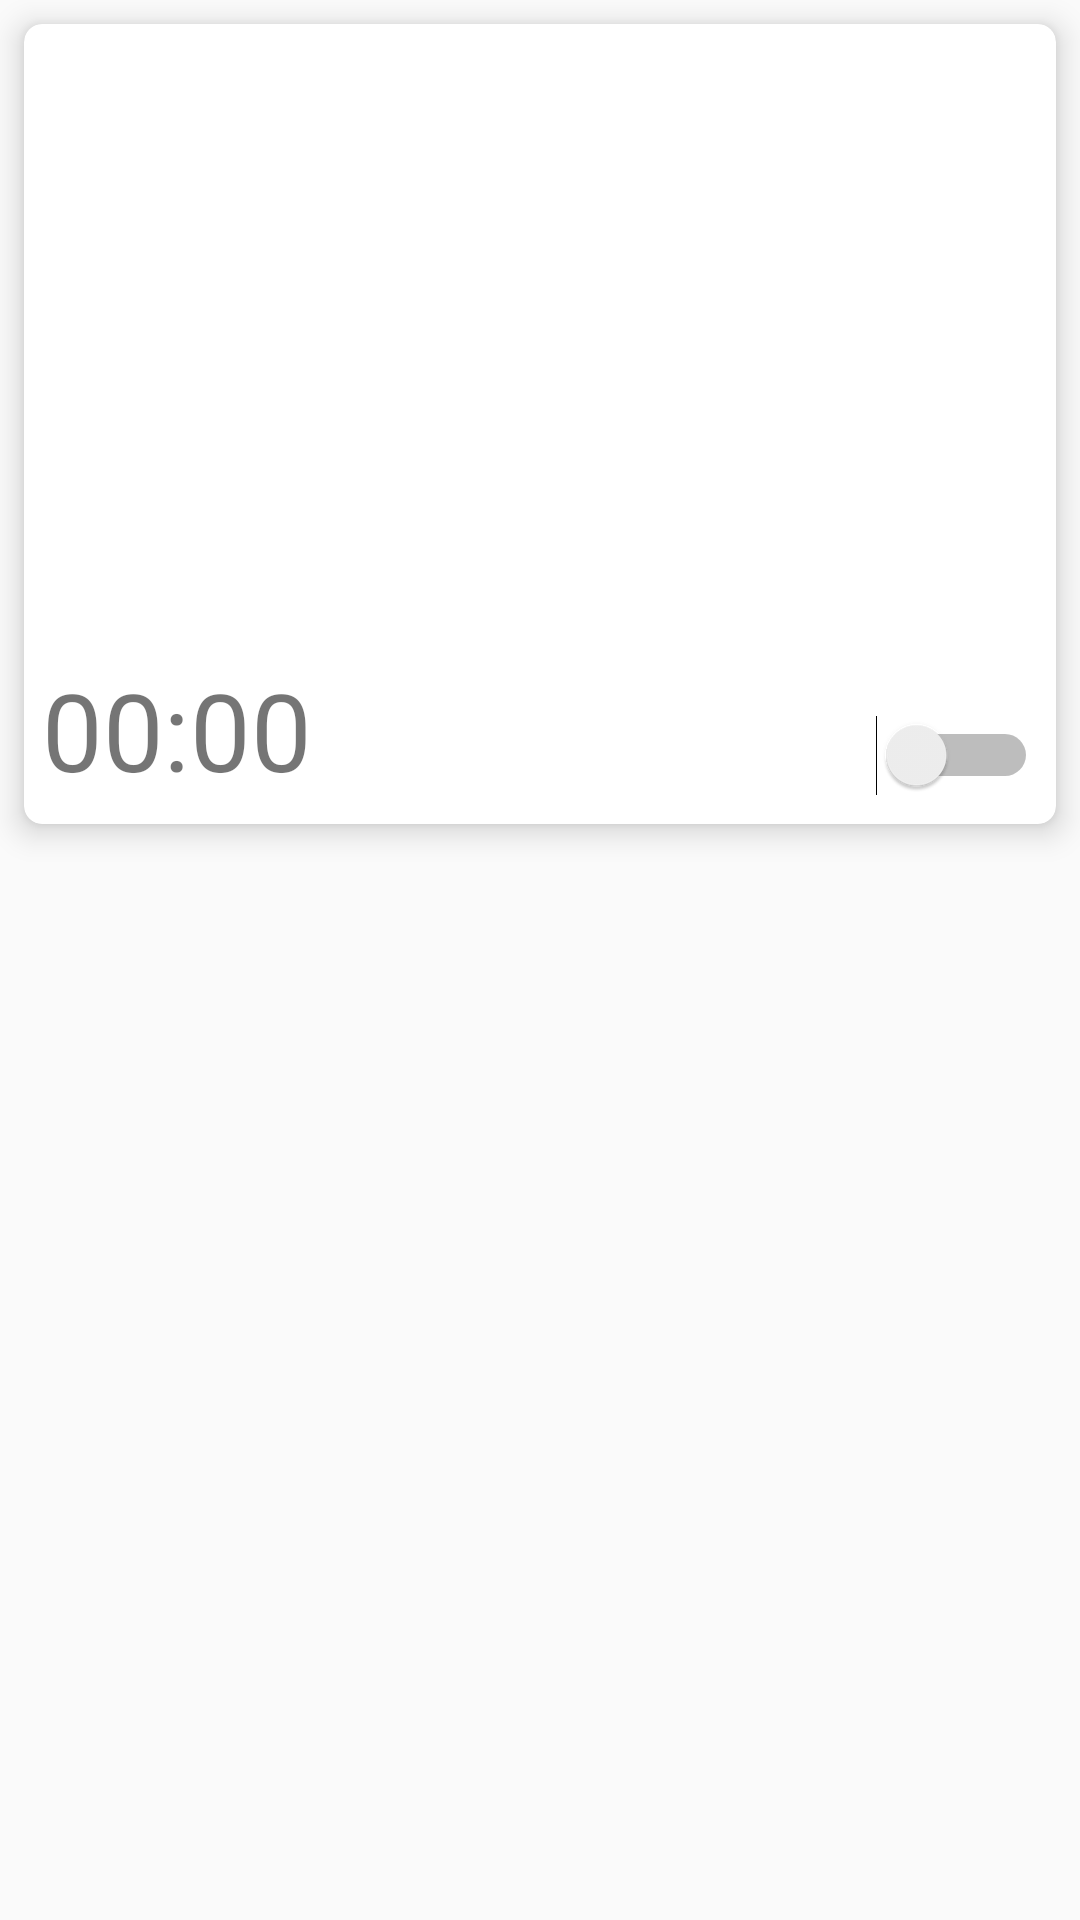

Here is an Android app screen rendered from its layout file. Give the layout XML and the strings, colors and styles it references.
<!-- AndroidManifest.xml: application theme AppTheme -->
<!-- res/layout/custom_recyclerview_alarm.xml -->
<?xml version="1.0" encoding="utf-8"?>
<LinearLayout xmlns:android="http://schemas.android.com/apk/res/android"
    android:layout_width="match_parent"
    android:layout_height="match_parent"
    xmlns:app="http://schemas.android.com/apk/res-auto"
    android:orientation="vertical">

    <androidx.cardview.widget.CardView
        android:layout_width="match_parent"
        android:layout_height="wrap_content"
        android:descendantFocusability="blocksDescendants"
        app:cardCornerRadius="6dp"
        app:cardElevation="6dp"
        android:layout_margin="8dp">

        <LinearLayout
            android:layout_width="match_parent"
            android:layout_height="wrap_content"
            android:orientation="vertical">

            <ImageView
                android:id="@+id/imageView2"
                android:layout_marginTop="5dp"
                android:layout_width="200dp"
                android:layout_height="200dp"
                android:layout_gravity="center"
                app:srcCompat="@drawable/ic_menu_camera" />
        <LinearLayout
            android:layout_width="match_parent"
            android:layout_height="wrap_content"
            android:orientation="horizontal"
            android:padding="6dp">

            <TextView
                android:id="@+id/item_alarm_time"
                android:layout_width="wrap_content"
                android:layout_height="wrap_content"
                android:text="00:00"
                android:textSize="36sp"/>

            <ImageView
                android:layout_width="wrap_content"
                android:layout_height="wrap_content"
                android:id="@+id/item_alarm_recurring"
                android:layout_margin="2dp"/>

            <LinearLayout
                android:layout_width="wrap_content"
                android:layout_height="wrap_content"
                android:orientation="vertical"
                android:layout_margin="2dp">

                <TextView
                    android:id="@+id/item_alarm_recurringDays"
                    android:layout_width="wrap_content"
                    android:layout_height="wrap_content"
                    android:textColor="#9C9C9C"
                    android:textSize="12sp" />

                <TextView
                    android:id="@+id/item_alarm_title"
                    android:layout_width="wrap_content"
                    android:layout_height="wrap_content"
                    android:layout_marginTop="5dp"
                    android:textColor="#000000"
                    android:textSize="18sp" />

            </LinearLayout>

            <Switch
                android:id="@+id/item_alarm_started"
                android:layout_width="wrap_content"
                android:layout_height="wrap_content"
                android:layout_weight="1"
                android:checked="false"/>



        </LinearLayout>



        </LinearLayout>

    </androidx.cardview.widget.CardView>




</LinearLayout>
<!-- resources referenced by this layout -->
<resources>
  <style name="AppTheme" parent="Theme.AppCompat.Light.DarkActionBar">
          
          <item name="colorPrimary">#FFF4F4F4</item>
          <item name="colorPrimaryDark">#000000</item>
          <item name="colorAccent">@color/colorAccent</item>
          <item name="toolbarStyle">@style/CustomToolBarStyle</item>
          <item name="colorButtonNormal">#000000</item>
          <item name="drawerArrowStyle">@style/DrawerArrowStyle</item>
      </style>
  <color name="colorAccent">#06D6A0</color>
  <style name="CustomToolBarStyle" parent="@style/Widget.AppCompat.Toolbar">
          <item name="titleTextColor">#000000</item>
  
      </style>
  <style name="DrawerArrowStyle" parent="@style/Widget.AppCompat.DrawerArrowToggle">
          <item name="spinBars">true</item>
          <item name="color">#000000</item>
      </style>
</resources>
